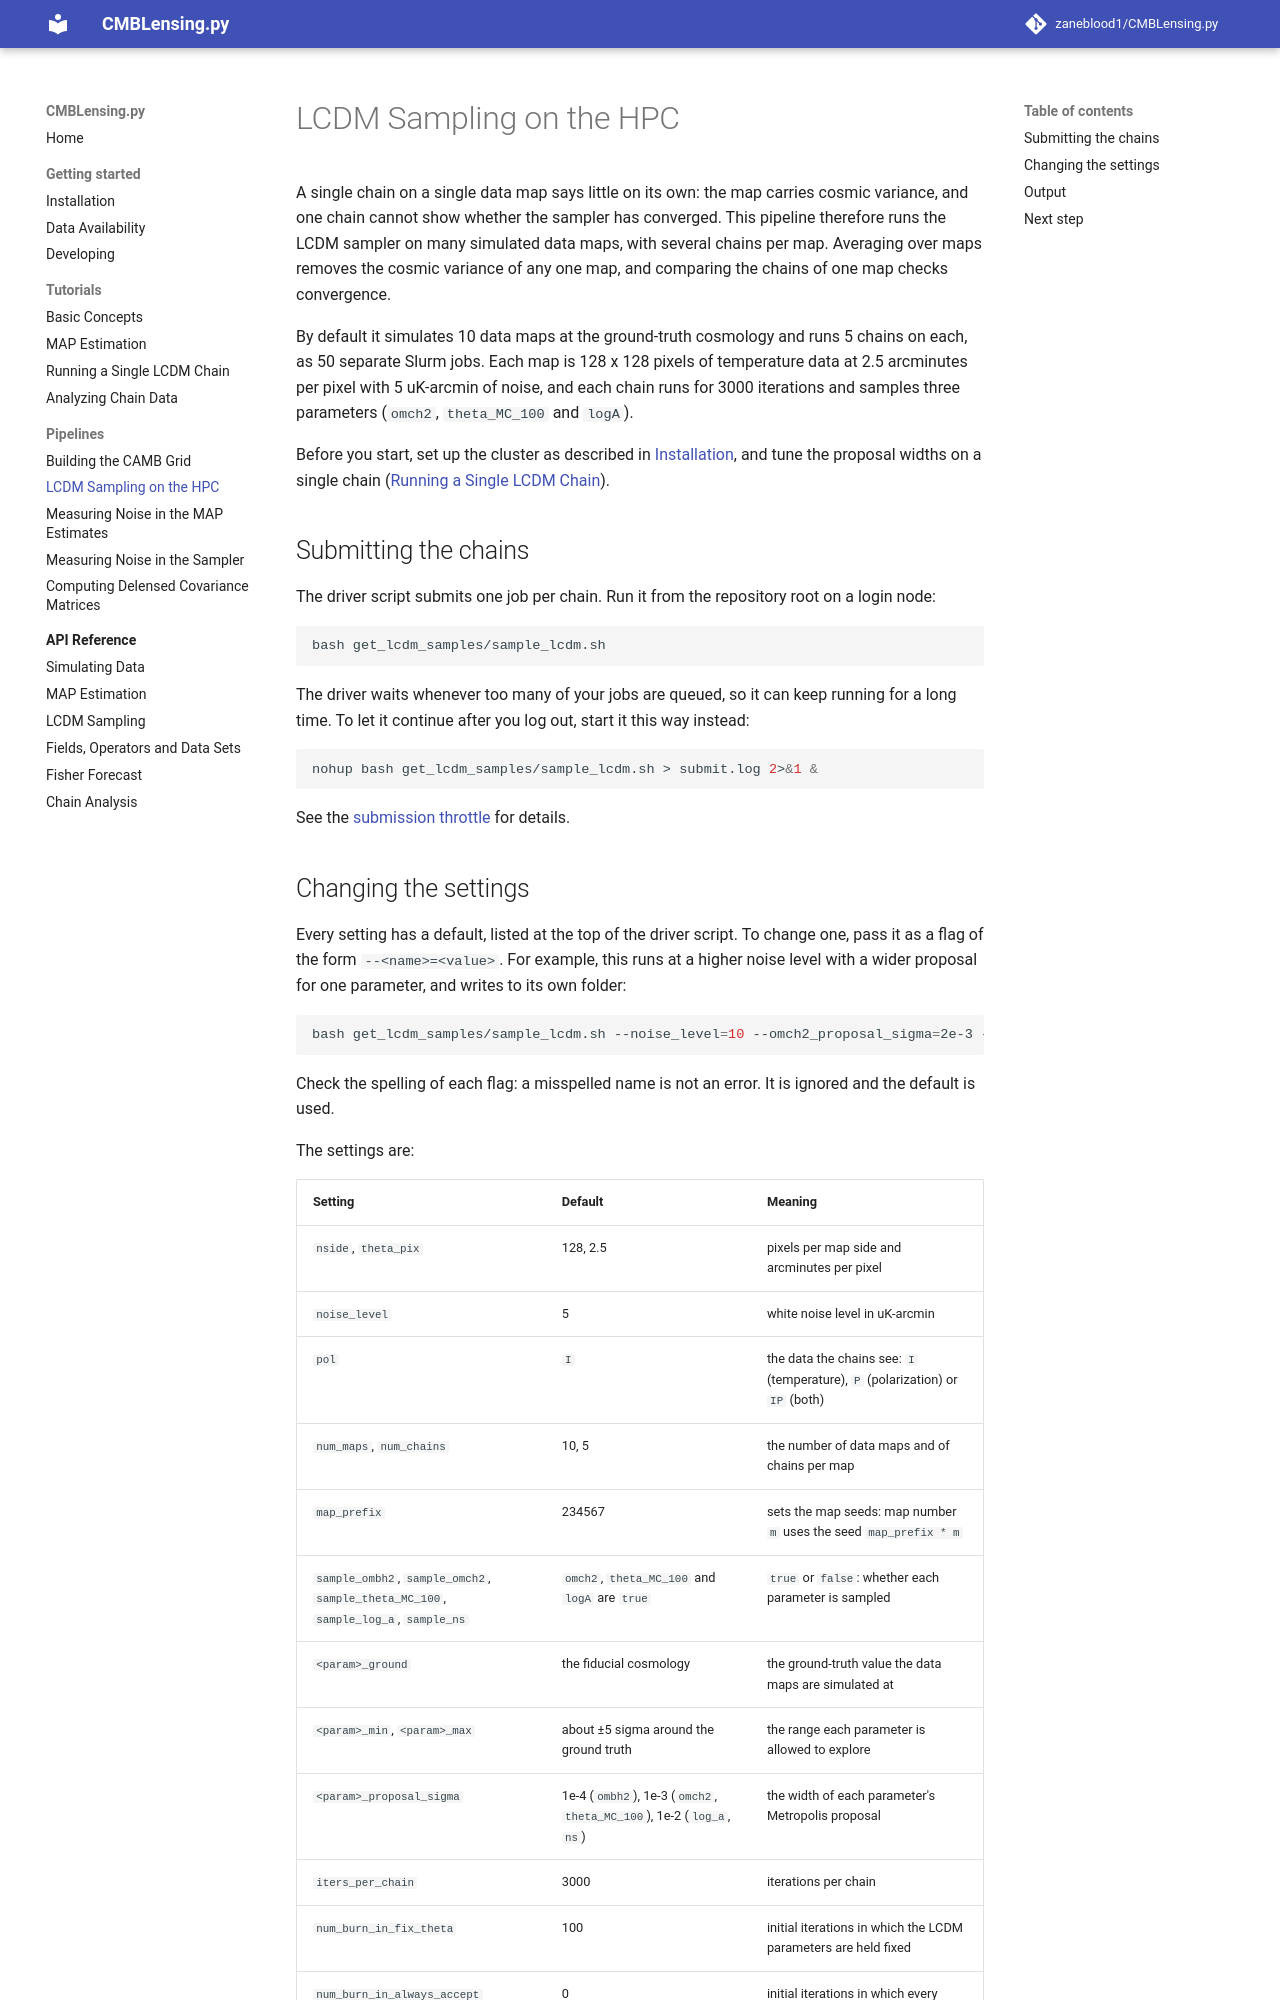

repository: zaneblood1/CMBLensing.py · page: pipelines/lcdm-chains/index.html · generator: mkdocs

# LCDM Sampling on the HPC

A single chain on a single data map says little on its own: the map carries cosmic variance, and one chain cannot show whether the sampler has converged. This pipeline therefore runs the LCDM sampler on many simulated data maps, with several chains per map. Averaging over maps removes the cosmic variance of any one map, and comparing the chains of one map checks convergence.

By default it simulates 10 data maps at the ground-truth cosmology and runs 5 chains on each, as 50 separate Slurm jobs. Each map is 128 x 128 pixels of temperature data at 2.5 arcminutes per pixel with 5 uK-arcmin of noise, and each chain runs for 3000 iterations and samples three parameters (`omch2`, `theta_MC_100` and `logA`).

Before you start, set up the cluster as described in [Installation](../getting-started/installation.md#hpc-setup), and tune the proposal widths on a single chain ([Running a Single LCDM Chain](../sample_joint_tutorial.ipynb#tuning)).

## Submitting the chains

The driver script submits one job per chain. Run it from the repository root on a login node:

```bash
bash get_lcdm_samples/sample_lcdm.sh
```

The driver waits whenever too many of your jobs are queued, so it can keep running for a long time. To let it continue after you log out, start it this way instead:

```bash
nohup bash get_lcdm_samples/sample_lcdm.sh > submit.log 2>&1 &
```

See the [submission throttle](../getting-started/installation.md#submission-throttle) for details.
